Image classification data set "split_cnn_dataset" (Luki26-png/mango-leaf-classifier on GitHub). Class labels (3): apel mango, dodol mango, harum manis mango.

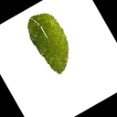
Label: dodol mango

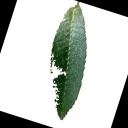
Label: apel mango

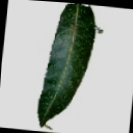
Label: apel mango

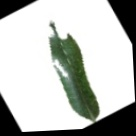
Label: harum manis mango

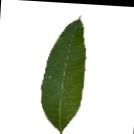
Label: dodol mango

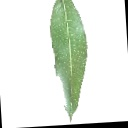
Label: harum manis mango
